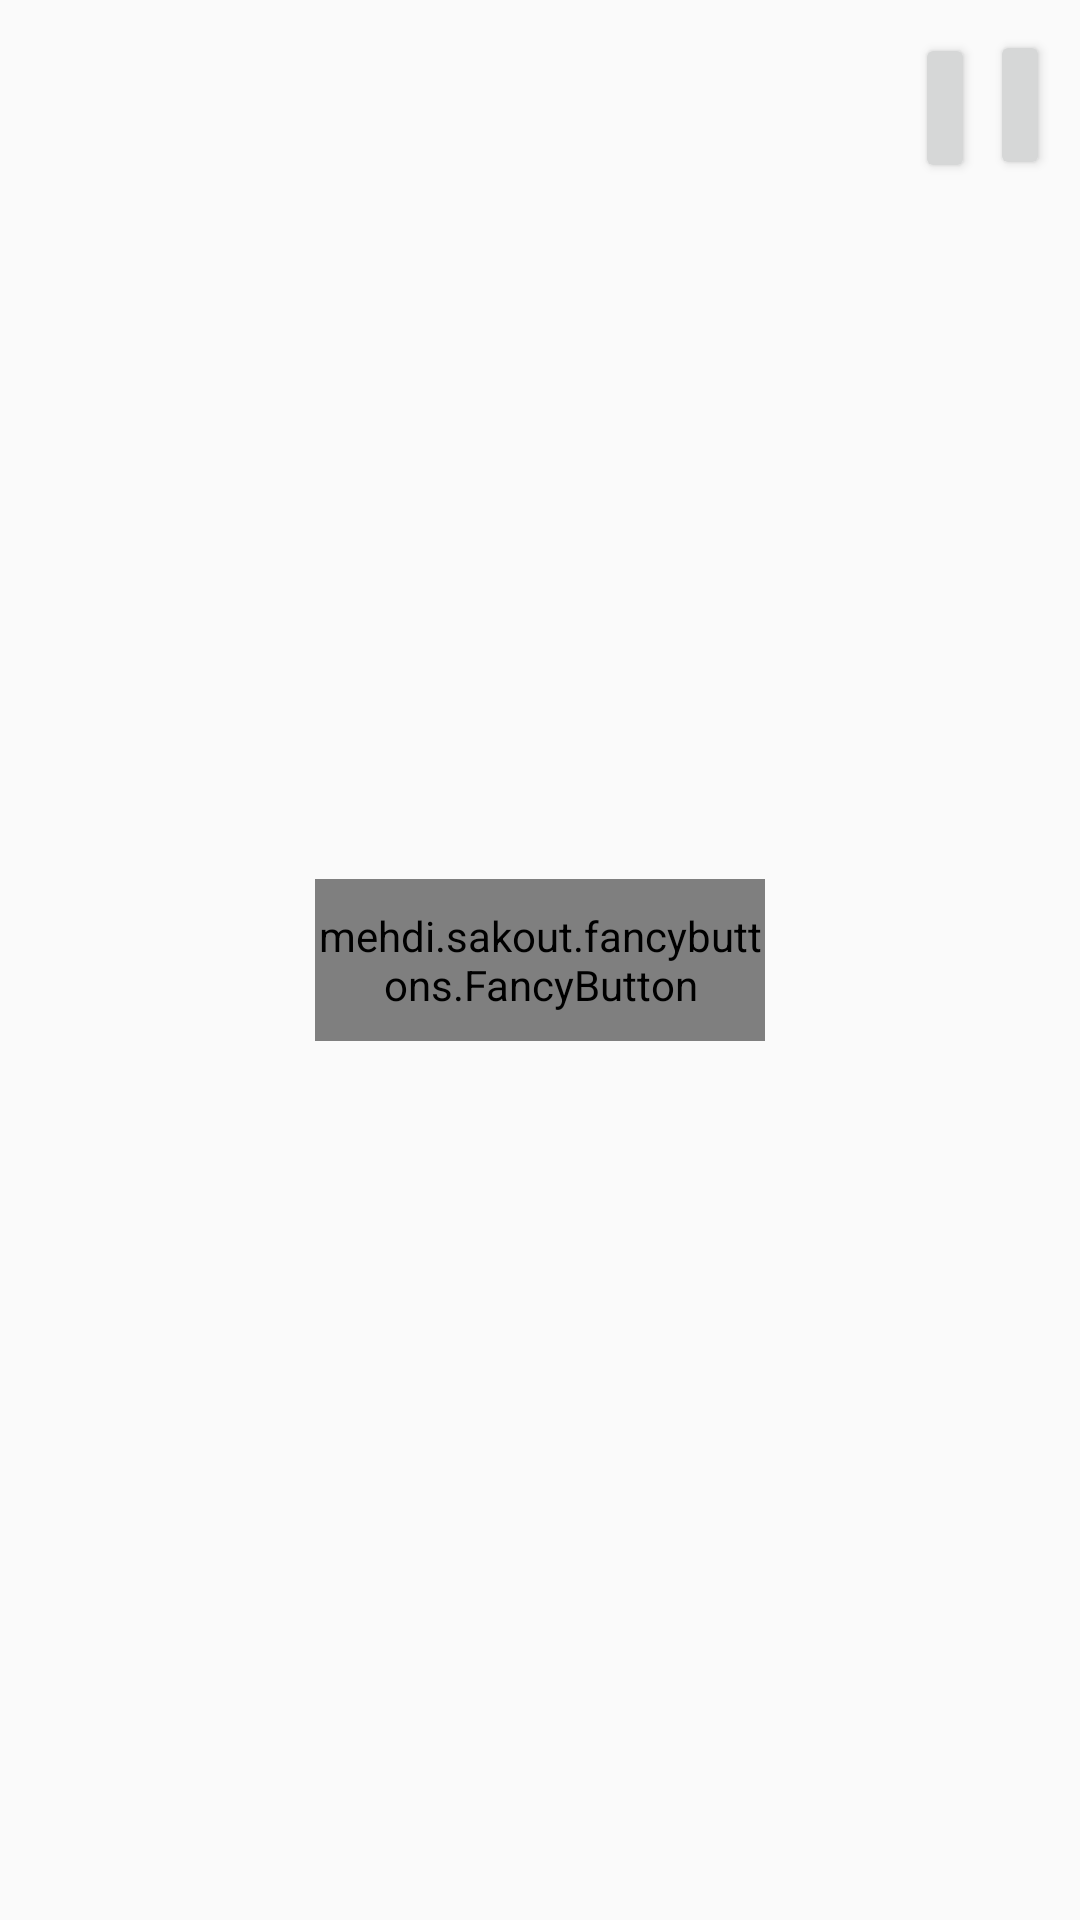

Here is an Android app screen rendered from its layout file. Give the layout XML and the strings, colors and styles it references.
<!-- AndroidManifest.xml: application theme AppTheme -->
<!-- res/layout/activity_randomize.xml -->
<?xml version="1.0" encoding="utf-8"?>
<RelativeLayout xmlns:android="http://schemas.android.com/apk/res/android"
    xmlns:fancy="http://schemas.android.com/apk/res-auto"
    android:orientation="vertical"
    android:layout_width="match_parent"
    android:layout_height="match_parent">

    <mehdi.sakout.fancybuttons.FancyButton
        android:id="@+id/color_button"
        android:layout_width="150dp"
        android:layout_height="54dp"
        android:layout_centerHorizontal="true"
        android:layout_centerVertical="true"
        android:text="@string/randomize"
        android:textAllCaps="false"
        android:textSize="16sp"
        fancy:fb_textColor="#FFF"
        fancy:fb_defaultColor="@color/colorPrimary"
        fancy:fb_radius="50dp"/>

    <Button
        android:layout_width="20dp"
        android:layout_height="50dp"
        android:layout_alignParentRight="true"
        android:layout_alignParentTop="true"
        android:layout_marginRight="10dp"
        android:layout_marginTop="10dp"
        android:id="@+id/color_indicator_1"/>

    <Button
        android:layout_width="20dp"
        android:layout_height="50dp"
        android:id="@+id/color_indicator_2"
        android:layout_alignBaseline="@+id/color_indicator_1"
        android:layout_alignBottom="@+id/color_indicator_1"
        android:layout_toStartOf="@+id/color_indicator_1"
        android:layout_marginTop="10dp"
        android:layout_marginRight="5dp"/>

</RelativeLayout>
<!-- resources referenced by this layout -->
<resources>
  <color name="colorPrimary">#E3B44A</color>
  <string name="randomize">Randomize</string>
  <style name="AppTheme" parent="Theme.AppCompat.Light.DarkActionBar">
          
          <item name="colorPrimary">@color/colorPrimary</item>
          <item name="colorPrimaryDark">@color/colorPrimaryDark</item>
          <item name="colorAccent">@color/colorAccent</item>
          <item name="android:windowLightStatusBar" tools:targetApi="23">true</item>
          <item name="actionBarStyle">@style/MyActionBar</item>
      </style>
  <color name="colorPrimaryDark">#E3B44A</color>
  <color name="colorAccent">#000000</color>
  <style name="MyActionBar" parent="@style/Widget.AppCompat.Light.ActionBar.Solid.Inverse">
          <item name="titleTextStyle">@style/MyTitleTextStyle</item>
      </style>
  <style name="MyTitleTextStyle" parent="@style/TextAppearance.AppCompat.Widget.ActionBar.Title">
          <item name="android:textColor">#FFF</item>
      </style>
</resources>
